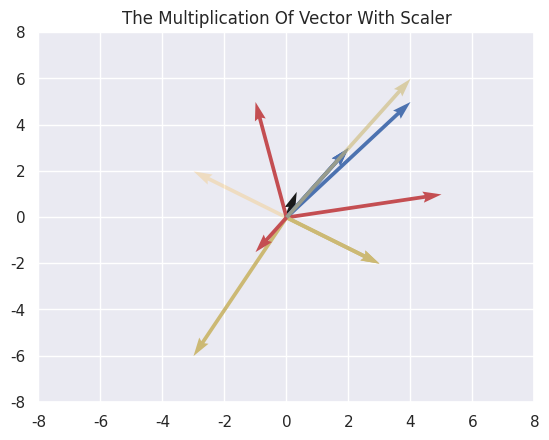

Recreate this plot in Python.
import numpy as np
import matplotlib.pyplot as plt
import seaborn as sns

sns.set()

plt.quiver(0,0,4,10)
plt.show()

plt.quiver(0,0,4,5,scale_units='xy',angles='xy',scale=1,color='b')#create first vector 
plt.quiver(0,0,-3,-6,scale_units='xy',angles='xy',scale=1,color='y')#create secound vector 
plt.xlim(-8,8)
plt.ylim(-8,8)
plt.show()

vector_1=np.asarray([0,0,2,3])
vector_2=np.asarray([0,0,3,-2])

sum=vector_1 + vector_2

print("The Sum Of Two Vector Is:" ,sum)

plt.quiver(0,0,2,3,scale_units='xy',angles='xy',scale=1,color='b')#create first vector 
plt.quiver(0,0,3,-2,scale_units='xy',angles='xy',scale=1,color='y')#create secound vector 
plt.quiver(0,0,5,1,scale_units='xy',angles='xy',scale=1,color='r')#create addtion vector 
plt.xlim(-8,8)
plt.ylim(-8,8)
plt.title("The Addtion Of Two Vectors")
plt.show()

vector_1=np.asarray([0,0,2,3])
vector_2=np.asarray([0,0,3,-2])

sub=vector_1 - vector_2

print("The Substraction Of Two Vector Is:" ,sub)

plt.quiver(0,0,2,3,scale_units='xy',angles='xy',scale=1,color='b')#create first vector 
plt.quiver(0,0,3,-2,scale_units='xy',angles='xy',scale=1,color='y')#create secound vector 
plt.quiver(0,0,-3,2,scale_units='xy',angles='xy',scale=1,color='orange',alpha=0.2)#create the inverse of secound vector
plt.quiver(0,0,-1,5,scale_units='xy',angles='xy',scale=1,color='r')#create substract vector
 

plt.xlim(-8,8)
plt.ylim(-8,8)
plt.title("The Substraction Of Two Vectors")
plt.show()

vector_1=np.asarray([0,0,2,3])

mltiplay_1 =2*vector_1
mltiplay_2 =-0.5*vector_1

print("The Multiblay Vector With Scaler_1 Is:" ,mltiplay_1)
print("The Multiblay Vector With Scaler_2 Is:" ,mltiplay_2)


plt.quiver(0,0,2,3,scale_units='xy',angles='xy',scale=1,color='b')#create first vector 
plt.quiver(0,0,4,6,scale_units='xy',angles='xy',scale=1,color='y',alpha=.6)#create multiplication vector 
plt.quiver(0,0,-1,-1.5,scale_units='xy',angles='xy',scale=1,color='r')#create multiplication vector 
plt.xlim(-8,8)
plt.ylim(-8,8)
plt.title("The Multiplication Of Vector With Scaler")
plt.show()

a = np.array([2,3])
b = np.array([4,4])

a_dot_b = np.dot(a,b)

print("The Dot Product Of Two Vectors Is:" ,a_dot_b)


c = np.array([40,20,35])
d = np.array([53,24,68])

c_dot_d = np.dot(c,d)

print("The Dot Product Of Two Vectors Is:" ,c_dot_d)


a = np.array([2,3])
b = np.array([4,4])

a_cross_b = np.cross(a,b)

print("The Cross Product Of Two Vectors Is:" ,a_cross_b)#[0 0 4]


c = np.array([40,20,35])
d = np.array([53,24,68])

c_cross_d = np.cross(c,d)

print("The Cross Product Of Two Vectors Is:" ,c_cross_d)

a = np.array([2, 5])
v = np.array([8, -6])

#magnitude of "v" vector
magnitude_of_v = np.sqrt(np.sum(v**2))

prog_of_a_on_v = (np.dot(a,v)/magnitude_of_v**2)*v

print("The Progection of A on V vectors Is:" ,prog_of_a_on_v)

a = np.array([23, 45,62])
v = np.array([45,82, 67])

#magnitude of "v" vector
magnitude_of_v = np.sqrt(np.sum(v**2))

prog_of_a_on_v = (np.dot(a,v)/magnitude_of_v**2)*v

print("The Progection of A on V vectors Is:" ,prog_of_a_on_v)

# Creating Matrix

matrix_1 = np.array([[2,3],[6,7]])
print(matrix_1)

## Find Shape Of Matrix(number of rows and colums)

print("The Shape Of Matrix Is:",matrix_1.shape )

matrix_2 = np.array([[2,3,6],[6,7,4],[2,3,6]])

print("The Shape Of Matrix Is:",matrix_2.shape) 

## Creating Matrix With Random Values

random_matrix = np.random.rand(3,3)
print(random_matrix)

## Creating Matrix With Random Integer Values

randomint_matrix = np.random.randint(100,size=(3,3))
print(randomint_matrix)

## Creating Matrix With One's Values

ones_matrix = np.ones((3,3))
print(ones_matrix)

ones_int_matrix = np.ones((3,3),dtype=int)
print(ones_int_matrix)

## Creating Matrix With Zero's Values

zeros_matrix = np.zeros((3,3))
print(zeros_matrix)

zeros_int_matrix = np.zeros((3,3),dtype=int)
print(zeros_int_matrix)

## Creating Identity Matrix

identity_matrix = np.eye(3,3)
print(identity_matrix)

## Transpose Of A Matrix

matrix = np.random.randint(100,size=(3,3))
print(matrix)
print("*"*20)
transpose_of_matrix=np.transpose(matrix)
print(transpose_of_matrix)

# Matix Operations

## Matrix Addition

a = np.array([[2,3],[4,5]])

b = np.array([[6,7],[8,9]])

a.shape,b.shape

sum = a+b #must have same shape

print(sum)

randomint_matrix_1 = np.random.randint(10,size=(3,3))
randomint_matrix_2 = np.random.randint(10,size=(3,3))
print(randomint_matrix_1)
print("+")
print(randomint_matrix_2)
print("="*20)

sum = np.add(randomint_matrix_1,randomint_matrix_2) #must have same shape
print(sum)

## Matrix Substraction

a = np.array([[2,3],[4,5]])

b = np.array([[6,7],[8,9]])

a.shape,b.shape

sub = a - b #must have same shape

print(sub)

randomint_matrix_1 = np.random.randint(10,size=(3,3))
randomint_matrix_2 = np.random.randint(10,size=(3,3))
print(randomint_matrix_1)
print("-")
print(randomint_matrix_2)
print("="*20)

sub = np.subtract(randomint_matrix_1,randomint_matrix_2) #must have same shape
print(sub)

## Multiply Matrix By Scaler

x = 5
y = np.random.randint(10,size=(4,4))

print(x)
print("*")
print(y)
print("="*20)

product = np.multiply(x,y) 
print(product)

## Multiply Matrix By Matrix

randomint_matrix_1 = np.random.randint(5,size=(3,3))
randomint_matrix_2 = np.random.randint(5,size=(3,3))

print(randomint_matrix_1)
print("*")
print(randomint_matrix_2)
print("="*20)

product = np.dot(randomint_matrix_1,randomint_matrix_2) 
print(product)

randomint_matrix_1 = np.random.randint(5,size=(3,3))
randomint_matrix_2 = np.random.randint(5,size=(3,3))

print(randomint_matrix_1)
print("*")
print(randomint_matrix_2)
print("="*20)

product = np.multiply(randomint_matrix_1,randomint_matrix_2) #when shape is same 
print(product)

